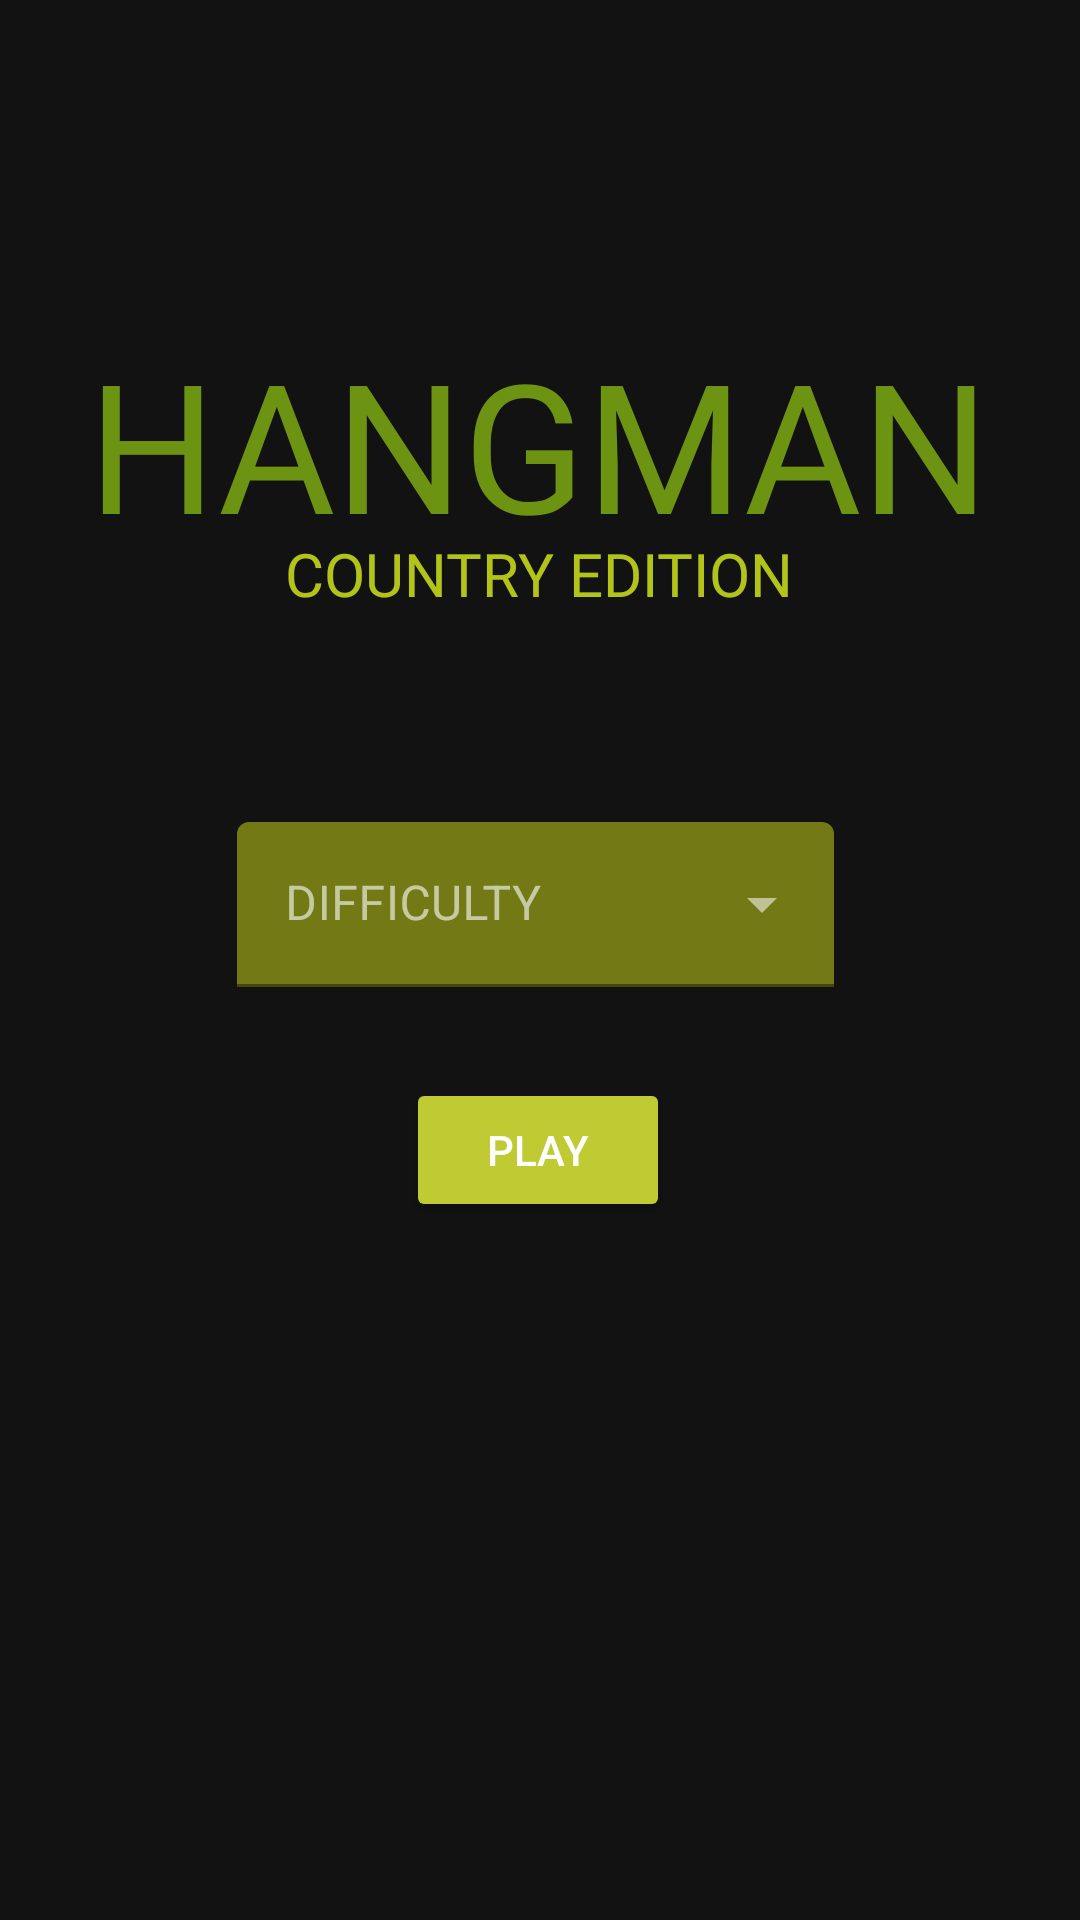

Write the Android layout XML for this screen, with the resource values it uses.
<!-- AndroidManifest.xml: application theme Theme.MaterialComponents.NoActionBar -->
<!-- res/layout/activity_main2.xml -->
<?xml version="1.0" encoding="utf-8"?>
<androidx.constraintlayout.widget.ConstraintLayout xmlns:android="http://schemas.android.com/apk/res/android"
    xmlns:app="http://schemas.android.com/apk/res-auto"
    xmlns:tools="http://schemas.android.com/tools"
    android:layout_width="match_parent"
    android:layout_height="match_parent"
    android:background="@drawable/img_1"
    tools:context=".MainActivity2">

    <TextView
        android:id="@+id/textView2"
        android:layout_width="wrap_content"
        android:layout_height="wrap_content"
        android:fontFamily="@font/black_han_sans"
        android:shadowColor="#130404"
        android:text="HANGMAN"
        android:textColor="#6C9312"
        android:textColorHighlight="#7CB342"
        android:textSize="60sp"
        app:layout_constraintBottom_toBottomOf="parent"
        app:layout_constraintEnd_toEndOf="parent"
        app:layout_constraintHorizontal_bias="0.493"
        app:layout_constraintStart_toStartOf="parent"
        app:layout_constraintTop_toTopOf="parent"
        app:layout_constraintVertical_bias="0.192" />

    <TextView
        android:id="@+id/textView3"
        android:layout_width="wrap_content"
        android:layout_height="wrap_content"
        android:fontFamily="@font/black_han_sans"
        android:text="COUNTRY EDITION"
        android:textColor="#B2C31A"
        android:textSize="20sp"
        app:layout_constraintBottom_toBottomOf="parent"
        app:layout_constraintEnd_toEndOf="parent"
        app:layout_constraintHorizontal_bias="0.498"
        app:layout_constraintStart_toStartOf="parent"
        app:layout_constraintTop_toTopOf="parent"
        app:layout_constraintVertical_bias="0.29" />

    <Button
        android:id="@+id/button"
        android:layout_width="wrap_content"
        android:layout_height="wrap_content"
        android:backgroundTint="#C0CA33"
        android:onClick="onClick"
        android:text="PLAY"
        app:layout_constraintBottom_toBottomOf="parent"
        app:layout_constraintEnd_toEndOf="parent"
        app:layout_constraintHorizontal_bias="0.498"
        app:layout_constraintStart_toStartOf="parent"
        app:layout_constraintTop_toTopOf="parent"
        app:layout_constraintVertical_bias="0.607" />

    <com.google.android.material.textfield.TextInputLayout
        android:id="@+id/drop_menu"
        style="@style/Widget.MaterialComponents.TextInputLayout.FilledBox.ExposedDropdownMenu"
        android:layout_width="239dp"
        android:layout_height="95dp"
        android:hint="DIFFICULTY"
        android:padding="20dp"
        app:boxStrokeColor="#C0CA33"
        app:hintTextColor="#C0CA33"
        app:layout_constraintBottom_toBottomOf="parent"
        app:layout_constraintEnd_toEndOf="parent"
        app:layout_constraintHorizontal_bias="0.487"
        app:layout_constraintStart_toStartOf="parent"
        app:layout_constraintTop_toTopOf="parent"
        app:layout_constraintVertical_bias="0.466">

        <AutoCompleteTextView
            android:id="@+id/drop_items"
            android:layout_width="match_parent"
            android:layout_height="wrap_content"
            android:backgroundTint="#737A15"
            android:inputType="none"
            android:textColor="#C0CA33" />

    </com.google.android.material.textfield.TextInputLayout>


</androidx.constraintlayout.widget.ConstraintLayout>
<!-- resources referenced by this layout -->
<resources>

</resources>
